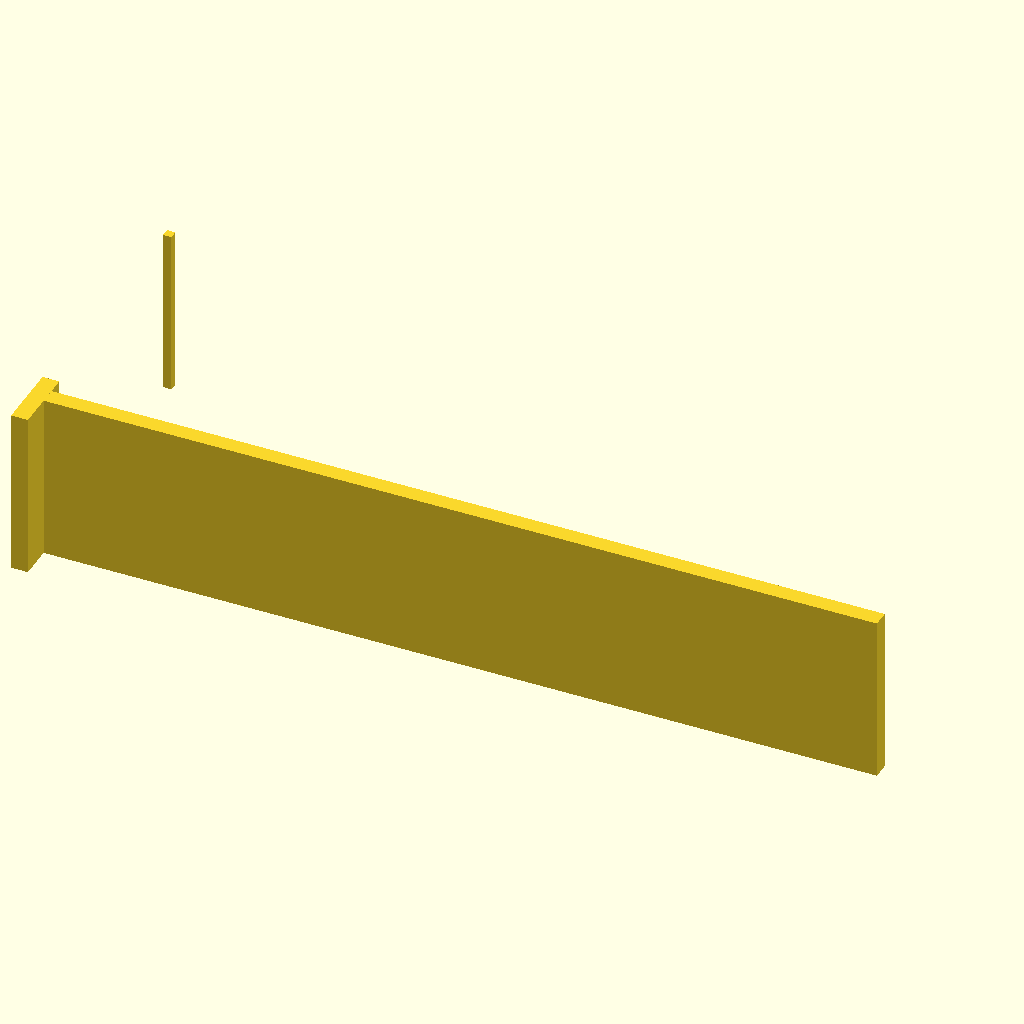
Cell 1 — every parameter at its default value.
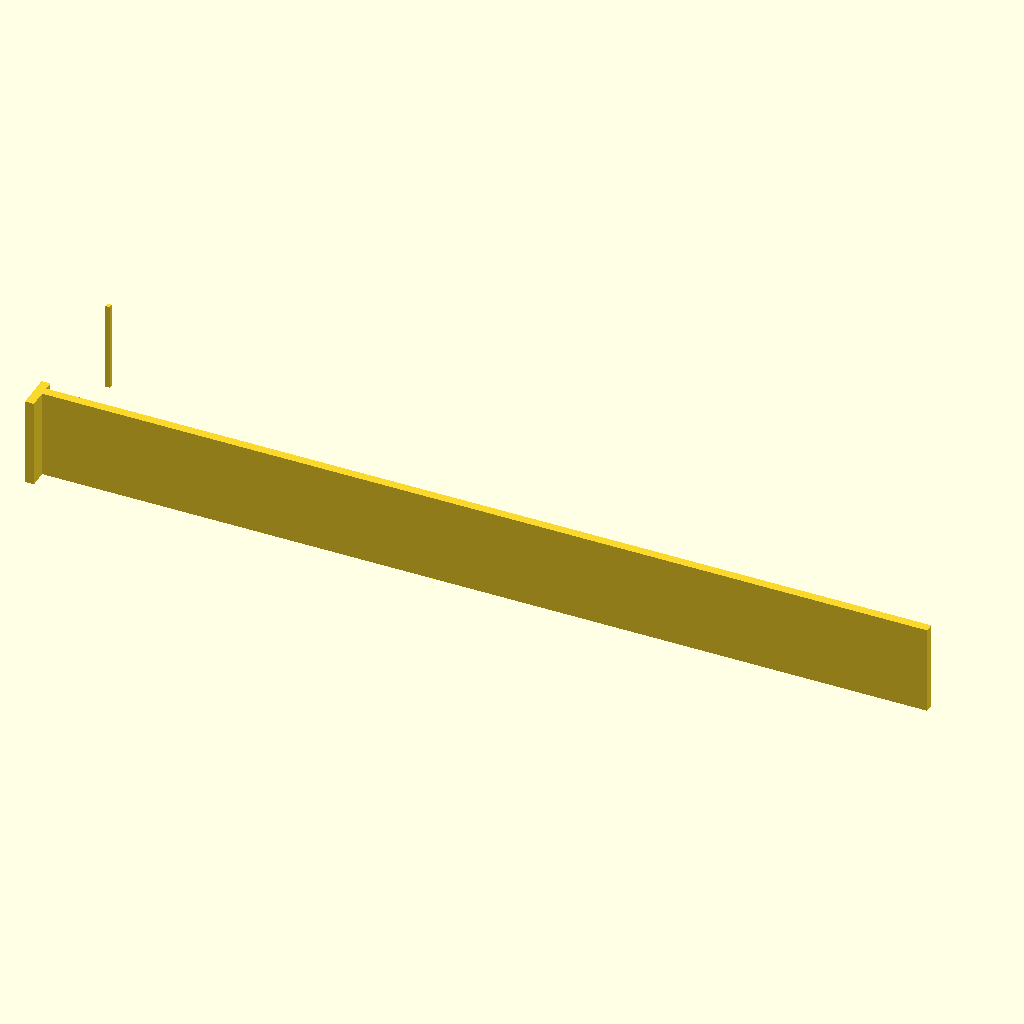
Cell 2: animationDuration = 10 (everything else at default).
The same orthographic view direction (rotation 55°, 0°, 25°; colour scheme Cornfield) for every cell, with the view re-fitted per cell, so scale and position can differ between cells.
Source of the model, attic/AstroMasha/CPG.scad:
animationDuration=5;// i seconds

fps=60;
frames=animationDuration*fps;

cycle=120;
globalTime=$t*(frames/fps);

square([frames/fps,.1]);
translate([globalTime,0])square([.1,.4],center=true);
translate([cycleTime(),0])square([.1,.4],center=true);



for(i=[0:1.018/fps:globalTime]){
     ct=cycleTime(i);
      y=cpg(ct)*.5+2;
          y2=waveshaper(ct);

//        translate([i,y])square([.1,.1],center=true);
        translate([i,y2])square([.05,.05],center=true);

            translate([i,ct])square([.05,.05],center=true);

    }


function cycleTime(t=globalTime)=((t* fps)/cycle)%1;
    
    
    function waveshaper(t)= centerOn(t+0.125,1,1) ;
    
    
     function centerOn(t,c=0,m=1)=c+cpg(t)*m;
    function fromto(t,a,b)= a+ bisignmap(cpg(t) )* (b-a);

function cpg(t)=sin(t*360);

function bisignmap(i)=(i+1)/2;



function lerp(start, end, bias) = (end * bias + start * (1 - bias));
function mods(v,steps=3) = ( (v*steps)%1);

function mstep(v,steps=3) = (floor(v*steps)/steps );

function smooth(a) =
let (b = clamp(a))(b * b * (3 - 2 * b));

function smooths(v, steps=3) = smooth(smooth(mods(v, steps))) / steps +
mstep(v, steps);

function clamp(a, b = 0, c = 1) = min(max(a, b), c);

function gauss(x) = x + (x - smooth(x));

function sinw(i)=gauss(i)-sin(i*360)/2;
function isinw(i)=sin(i*360)/2+smooth(i);

function cosw(i)=cos(i*360)/2 -0.5+i;
function icosw(i)=-cos(i*360)/2+0.5+i;





 PI = 3.14159265358979;

// Robert Penner's easing functions in GLSL.
// Available as a module for glslify. http://stack.gl/glsl-easings/

function  easeInOutCubic(  t)=  

      t<0.5 ? 4.*t*t*t : (t - 1.)*(2.*t - 2.)*(2.*t - 2.) + 1.;
 ;

function  easeInOutQuint(  t)=  

      t<.5 ? 16.*t*t*t*t*t : 1. +16.*(--t)*t*t*t*t;
 ;

function  easeOutQuad(  t)=   
      -1. * t * (t - 2.);
 ;

function  easeInQuad(  t)=   
      t * t;
 ;

 
function  bounceOut(  t)=   
    let(
 a = 4.0 / 11.0,
 b = 8.0 / 11.0,
 c = 9.0 / 10.0,

 ca = 4356.0 / 361.0,
 cb = 35442.0 / 1805.0,
 cc = 16061.0 / 1805.0,

 t2 = t * t
 )

    t < a
    ? 7.5625 * t2
    : t < b
      ? 9.075 * t2 - 9.9 * t + 3.4
      : t < c
        ? ca * t2 - cb * t + cc
        : 10.8 * t * t - 20.52 * t + 10.72;
 ;

function bounceInOut(  t)=   
    t < 0.5
    ? 0.5 * (1.0 - bounceOut(1.0 - t * 2.0))
    : 0.5 * bounceOut(t * 2.0 - 1.0) + 0.5;
 ;

function bounceIn(  t)=   
    1.0 - bounceOut(1.0 - t);
 ;


function elasticOut(  t)=   
    sin(-13.0 * (t + 1.0) * PI/2.) * pow(2.0, -10.0 * t) + 1.0;
 ;

function circularInOut(  t)=   
    t < 0.5
    ? 0.5 * (1.0 - sqrt(1.0 - 4.0 * t * t))
    : 0.5 * (sqrt((3.0 - 2.0 * t) * (2.0 * t - 1.0)) + 1.0);
 ;

function exponentialOut(  t)=   
    t == 1.0 ? t : 1.0 - pow(2.0, -10.0 * t);
 ;

function exponentialIn(  t)=   
    t == 0.0 ? t : pow(2.0, 10.0 * (t - 1.0));
 ;

function exponentialInOut(  t)=   
    t == 0.0 || t == 1.0
    ? t
    : t < 0.5
      ? +0.5 * pow(2.0, (20.0 * t) - 10.0)
      : -0.5 * pow(2.0, 10.0 - (t * 20.0)) + 1.0;
 ;
Customizer parameters (derived from the source; name, type, default, range or options):
animationDuration: number, default 5
fps: number, default 60
cycle: number, default 120
